Labelled photos from "trash_data", an image-classification folder in tinymendu12345/2026-Mirae-AI-Research-Team-AI-. The possible labels are: can, glass, paper, plastic.

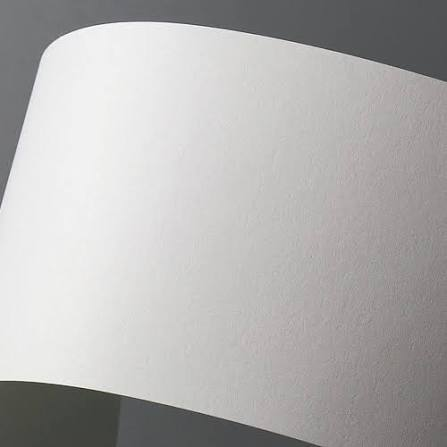
Label: paper

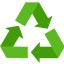
Label: plastic

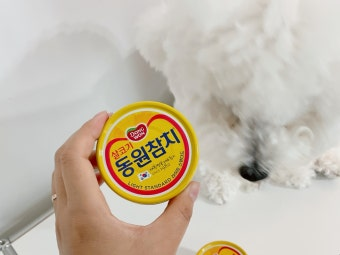
Label: can

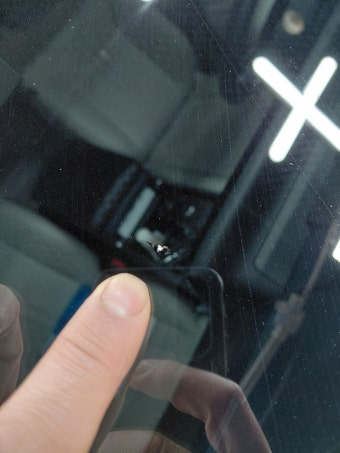
Label: glass

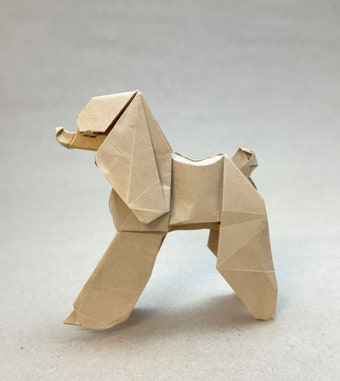
Label: paper

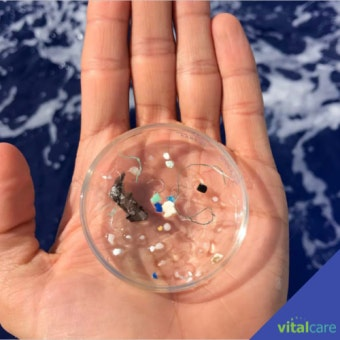
Label: plastic
